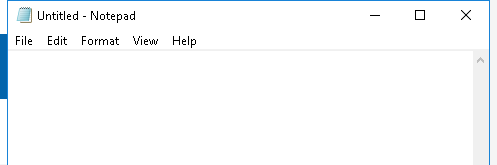
Workflow: Main

Step 1: Open Application 'notepad.exe Untitled' on the element in window 'Untitled - Notepad' (notepad.exe)

Step 2: Attach Window 'notepad.exe Untitled' on the element in window 'Untitled - Notepad' (notepad.exe) (same screen as step 1)

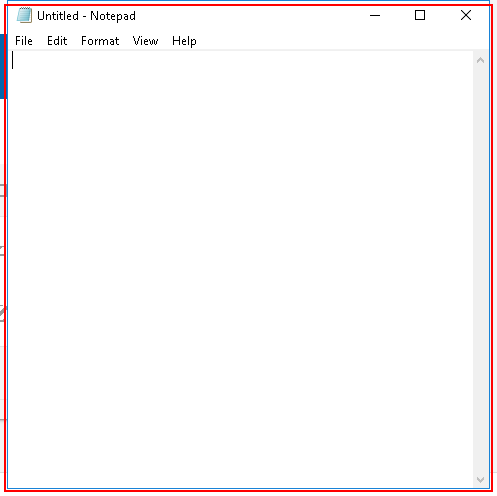
Step 3: Close Application 'notepad.exe Untitled' on the element in window 'Untitled - Notepad' (notepad.exe)
